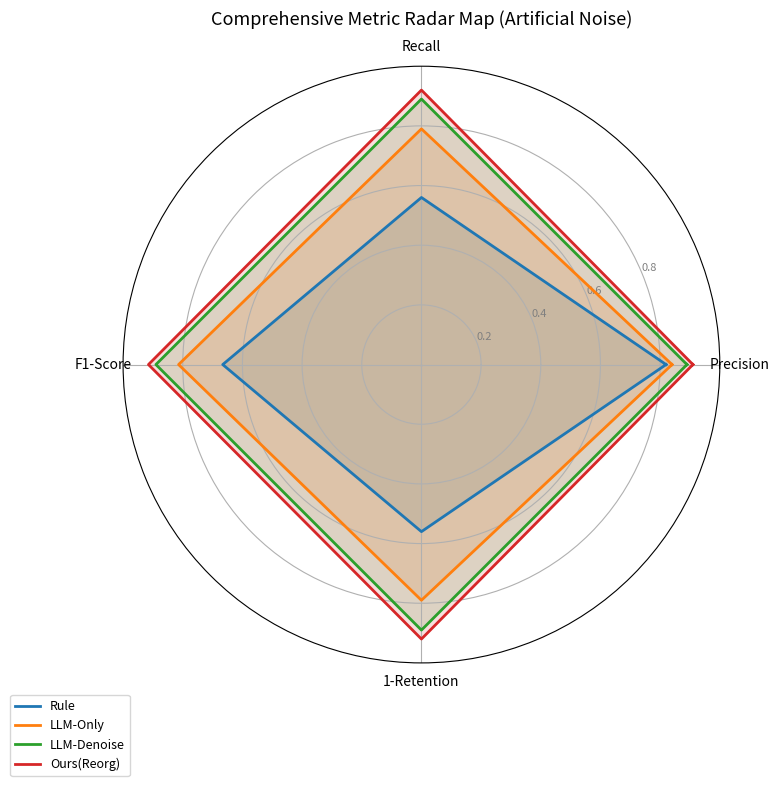

Here is the Python script that generated this plot:
import matplotlib.pyplot as plt
import numpy as np

# ---------------------- 数据准备 ----------------------
# 指标名称
categories = ['Precision', 'Recall', 'F1-Score', '1-Retention']
N = len(categories)

# 方法名称与对应数据（Retention 转换为 1-Retention，雷达图要求数值越大越好）
methods = {
    'Rule': [0.82, 0.56, 0.666, 1 - 0.44],
    'LLM-Only': [0.84, 0.79, 0.814, 1 - 0.21],
    'LLM-Denoise': [0.89, 0.89, 0.890, 1 - 0.11],
    'Ours(Reorg)': [0.91, 0.92, 0.915, 1 - 0.08]
}

# 配色（与原图一致，高对比度）
colors = {
    'Rule': '#1f77b4',        # 蓝色
    'LLM-Only': '#ff7f0e',    # 橙色
    'LLM-Denoise': '#2ca02c', # 绿色
    'Ours(Reorg)': '#d62728'  # 红色
}

# 雷达图角度计算（闭合图形）
angles = [n / float(N) * 2 * np.pi for n in range(N)]
angles += angles[:1]

# ---------------------- 绘图设置 ----------------------
plt.figure(figsize=(8, 8), dpi=150)
ax = plt.subplot(111, polar=True)

# 绘制每个方法的雷达线 + 填充
for method, values in methods.items():
    values += values[:1]  # 闭合图形
    ax.plot(angles, values, color=colors[method], linewidth=2, label=method)
    ax.fill(angles, values, color=colors[method], alpha=0.15)

# ---------------------- 图表美化 ----------------------
# 轴标签
ax.set_xticks(angles[:-1])
ax.set_xticklabels(categories, fontsize=10)

# 径向轴（0-1 范围，与原图一致）
ax.set_ylim(0, 1)
ax.set_yticks([0.2, 0.4, 0.6, 0.8])
ax.set_yticklabels(['0.2', '0.4', '0.6', '0.8'], fontsize=8, color='gray')

# 标题
plt.title('Comprehensive Metric Radar Map (Artificial Noise)', fontsize=13, pad=30)

# 图例（避免遮挡）
ax.legend(loc='lower left', bbox_to_anchor=(-0.2, -0.2), fontsize=9)

# 自动适配布局，防止标签截断
plt.tight_layout()

# 保存300dpi高清图（直接用于论文）
plt.savefig('radar_map_high_res.png', dpi=300, bbox_inches='tight')
plt.show()
